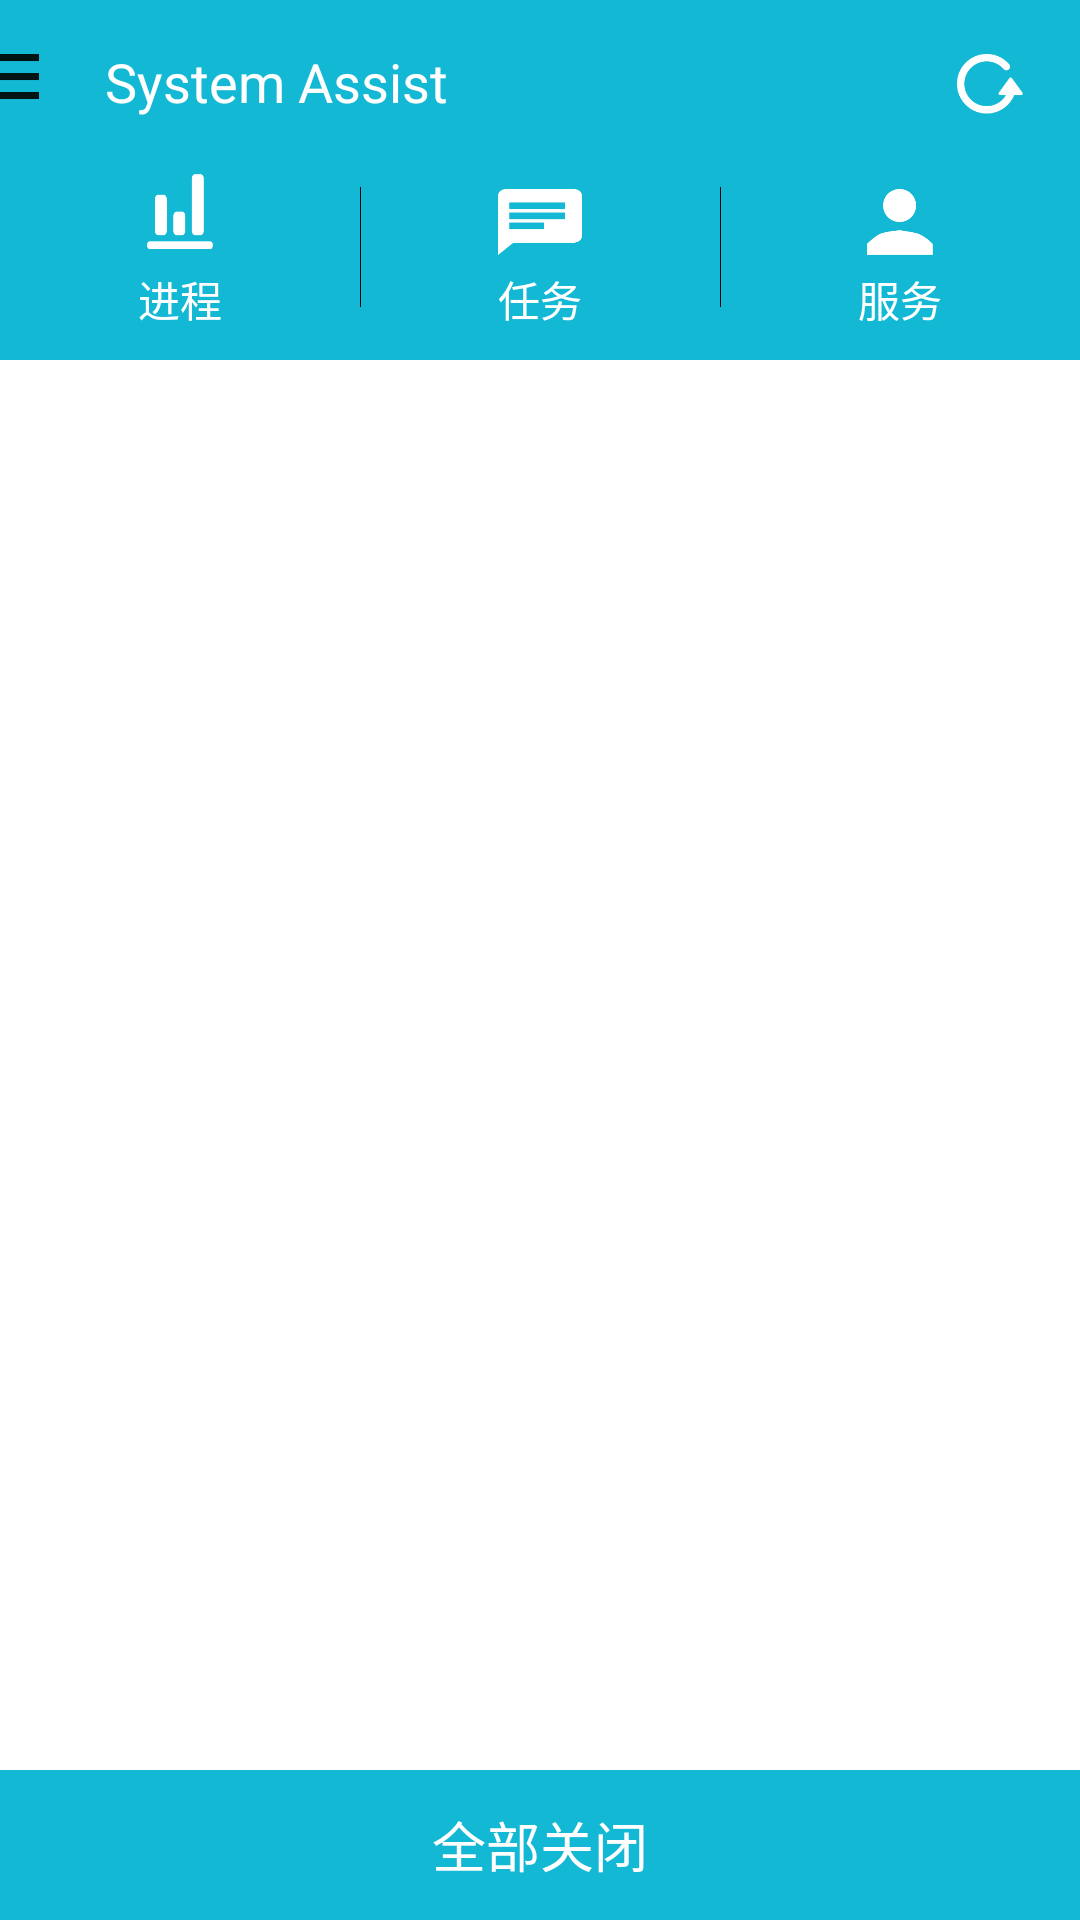

Produce the Android XML layout that renders to this screen, including the resource entries it uses.
<!-- AndroidManifest.xml: application theme android:Theme.NoTitleBar -->
<!-- res/layout/activity_list.xml -->
<?xml version="1.0" encoding="utf-8"?>
<LinearLayout xmlns:android="http://schemas.android.com/apk/res/android"
              android:orientation="vertical"
              android:background="#ffffff"
              android:layout_width="match_parent"
              android:layout_height="match_parent">
    <RelativeLayout android:background="#13B8D4" android:layout_width="match_parent" android:layout_height="120dp">
        <ImageView android:layout_marginTop="18dp" android:background="@drawable/icon_system" android:layout_width="13dp" android:layout_height="15dp"/>
        <TextView android:text="System Assist" android:layout_marginLeft="35dp" android:layout_marginTop="15dp" android:textSize="18dp" android:textColor="#ffffff" android:layout_width="wrap_content" android:layout_height="wrap_content"/>
        <RelativeLayout android:layout_marginTop="8dp" android:layout_marginRight="10dp" android:layout_width="40dp" android:layout_height="40dp" android:layout_alignParentRight="true">
            <ImageView android:background="@drawable/icon_update" android:layout_centerInParent="true" android:layout_width="22dp" android:layout_height="20dp"/>
        </RelativeLayout>

        <RadioGroup android:id="@+id/radiogroup" android:orientation="horizontal" android:layout_width="match_parent" android:layout_height="75dp" android:layout_alignParentBottom="true">
            <RadioButton android:id="@+id/menu_process" android:text="进程" style="@style/radio_button" android:layout_width="match_parent" android:layout_height="match_parent" android:layout_weight="1"/>
            <ImageView android:background="#000000" android:layout_width="1px" android:layout_height="40dp" android:layout_gravity="center_vertical"/>
            <RadioButton android:id="@+id/menu_task" android:text="任务" style="@style/radio_button" android:layout_width="match_parent" android:layout_height="match_parent" android:layout_weight="1"/>
            <ImageView android:background="#000000" android:layout_width="1px" android:layout_height="40dp" android:layout_gravity="center_vertical"/>
            <RadioButton android:id="@+id/menu_service" android:text="服务" style="@style/radio_button" android:layout_width="match_parent" android:layout_height="match_parent" android:layout_weight="1"/>
        </RadioGroup>
        <LinearLayout android:layout_alignParentBottom="true" android:orientation="horizontal" android:layout_width="match_parent" android:layout_height="75dp">
            <RelativeLayout android:layout_width="match_parent" android:layout_height="match_parent" android:layout_weight="1">
                <ImageView android:layout_marginTop="13dp" android:layout_centerHorizontal="true" android:background="@drawable/icon_process" android:layout_width="22dp" android:layout_height="25dp"/>
            </RelativeLayout>
            <RelativeLayout android:layout_width="match_parent" android:layout_height="match_parent" android:layout_weight="1">
                <ImageView android:layout_marginTop="18dp" android:layout_centerHorizontal="true" android:background="@drawable/icon_task" android:layout_width="28dp" android:layout_height="22dp"/>
            </RelativeLayout>
            <RelativeLayout android:layout_width="match_parent" android:layout_height="match_parent" android:layout_weight="1">
                <ImageView android:layout_marginTop="18dp" android:layout_centerHorizontal="true" android:background="@drawable/icon_service" android:layout_width="22dp" android:layout_height="22dp"/>
            </RelativeLayout>
        </LinearLayout>
    </RelativeLayout>
    <LinearLayout android:orientation="vertical" android:layout_width="match_parent" android:layout_height="match_parent">
        <ListView android:divider="@null" android:id="@+id/list_view" android:layout_weight="1" android:layout_width="match_parent" android:layout_height="match_parent">
        </ListView>
        <RelativeLayout android:background="#13B8D4" android:layout_weight="0" android:layout_width="match_parent" android:layout_height="50dp">
            <Button android:background="#00ffffff" android:textSize="18dp" android:textColor="#ffffff" android:text="全部关闭" android:layout_width="match_parent" android:layout_height="match_parent"/>
        </RelativeLayout>
    </LinearLayout>

    

</LinearLayout>
<!-- resources referenced by this layout -->
<resources>
  <!-- drawable icon_process: png bitmap (drawable-hdpi, 5258 bytes) -->
  <!-- drawable icon_service: png bitmap (drawable-hdpi, 6447 bytes) -->
  <!-- drawable icon_system: png bitmap (drawable-hdpi, 3488 bytes) -->
  <!-- drawable icon_task: png bitmap (drawable-hdpi, 4786 bytes) -->
  <!-- drawable icon_update: png bitmap (drawable-hdpi, 6343 bytes) -->
  <style name="radio_button">
          <item name="android:button">@null</item>
          <item name="android:textColor">#ffffff</item>
          <item name="android:textSize">14dp</item>
          <item name="android:gravity">bottom|center_horizontal</item>
          <item name="android:paddingBottom">10dp</item>
          <item name="android:background">@drawable/radio_btn_selector</item>
      </style>
  <!-- drawable radio_btn_selector (drawable) -->
  <?xml version="1.0" encoding="utf-8"?>
  <selector xmlns:android="http://schemas.android.com/apk/res/android">
      <item android:state_checked="true" android:drawable="@drawable/radio_btn_selectes"/>
      <item android:state_checked="false" android:drawable="@drawable/radio_btn_unselectes"/>
  </selector>
  <!-- drawable radio_btn_selectes (drawable) -->
  <?xml version="1.0" encoding="utf-8"?>
  <layer-list xmlns:android="http://schemas.android.com/apk/res/android">
      <item>
          <shape>
              <solid android:color="#55000000"></solid>
          </shape>
      </item>
      <item android:bottom="5dp">
          <shape>
              <solid android:color="#13B8D4"></solid>
          </shape>
      </item>
  </layer-list>
  <!-- drawable radio_btn_unselectes (drawable) -->
  <?xml version="1.0" encoding="utf-8"?>
  <layer-list xmlns:android="http://schemas.android.com/apk/res/android">
      <item>
          <shape>
              <solid android:color="#13B8D4"></solid>
          </shape>
      </item>
  </layer-list>
</resources>
